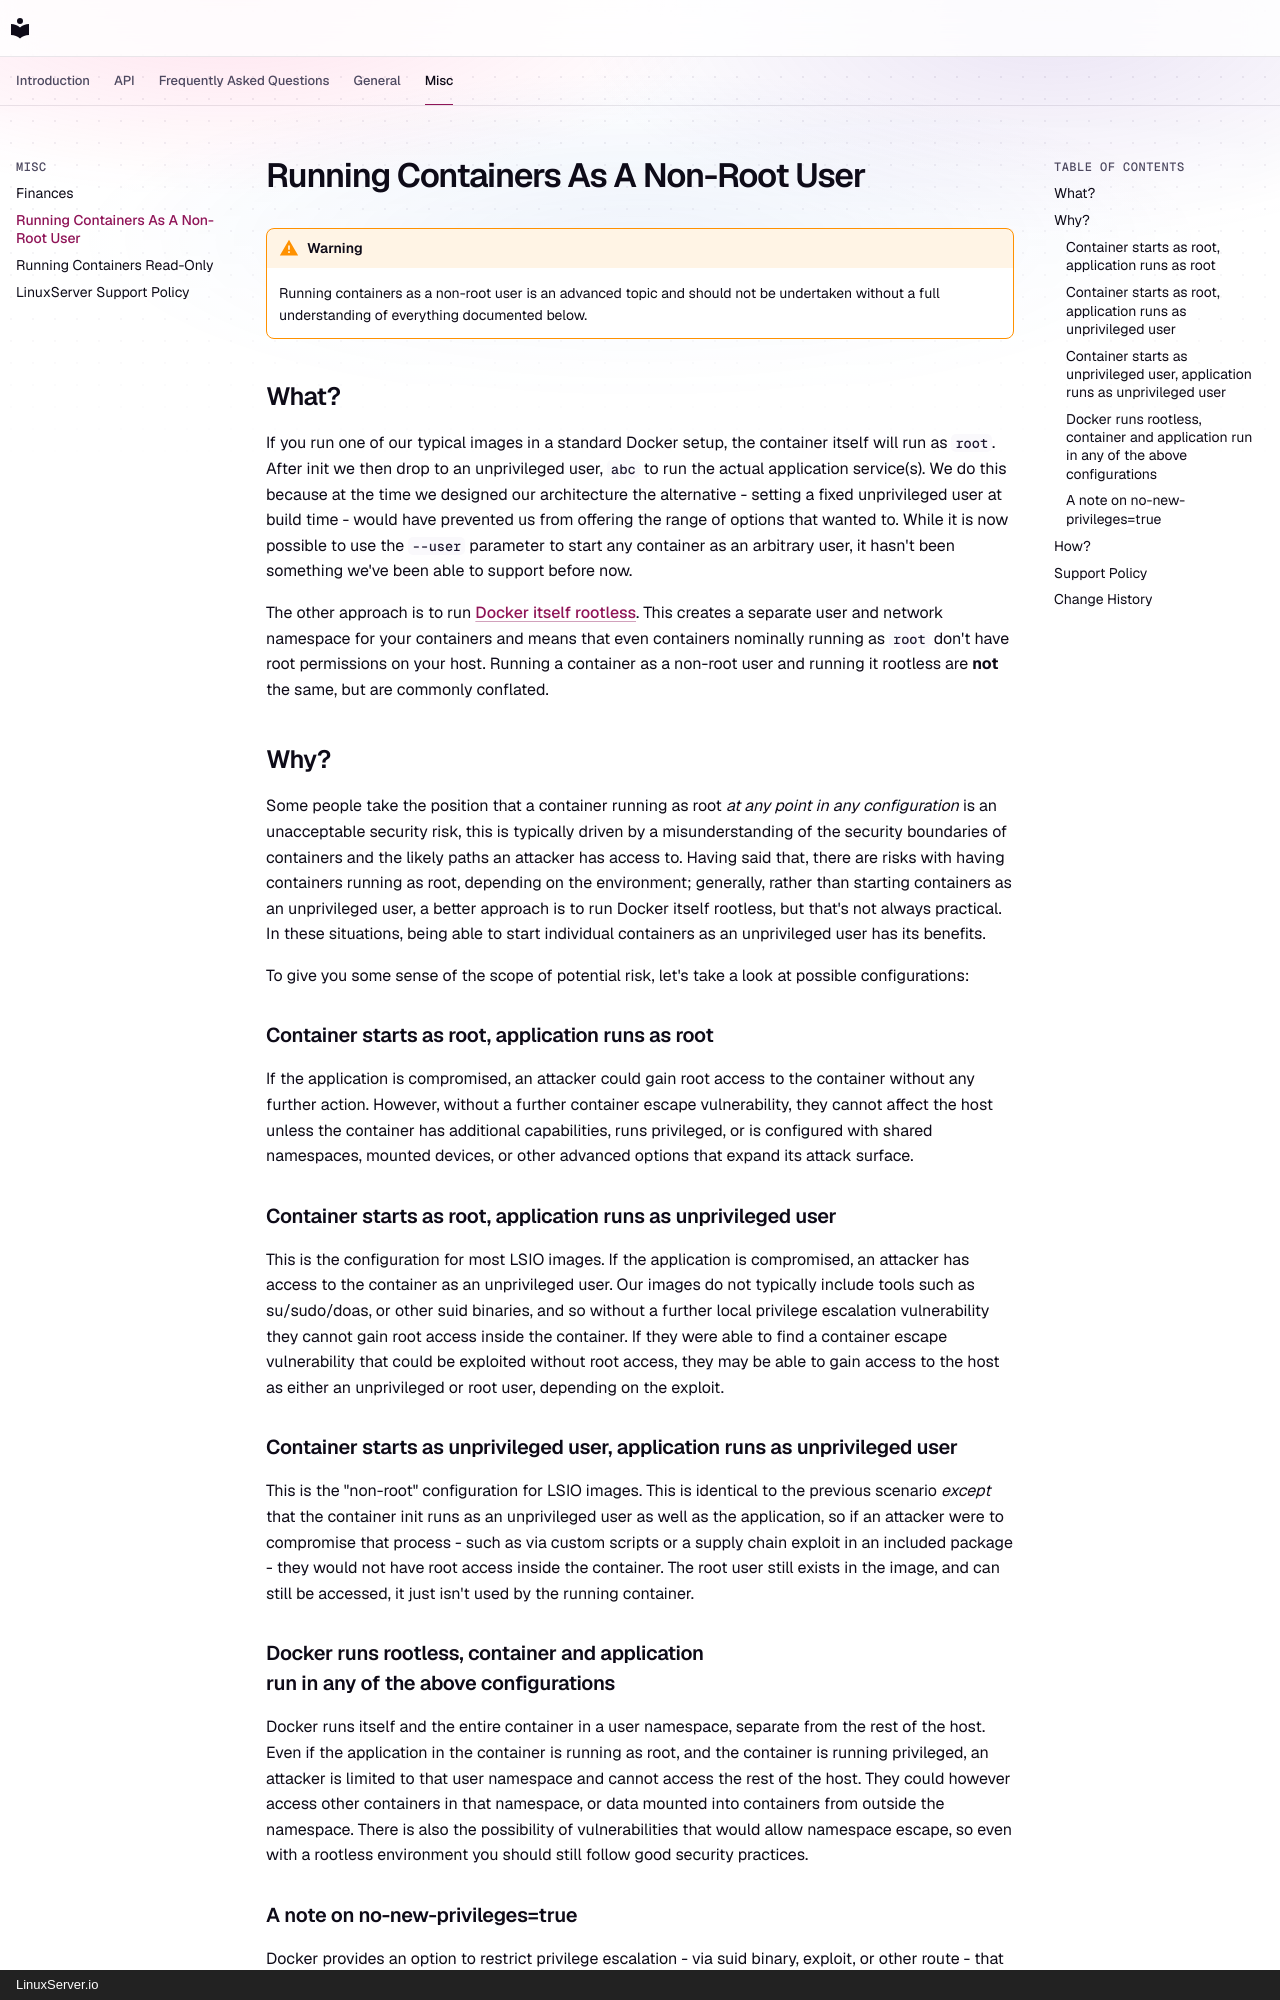

repository: linuxserver-playground/docs · page: misc/non-root/index.html · generator: mkdocs · copyright: LinuxServer.io

# Running Containers As A Non-Root User

!!! warning
    Running containers as a non-root user is an advanced topic and should not be undertaken without a full understanding of everything documented below.

## What?

If you run one of our typical images in a standard Docker setup, the container itself will run as `root`. After init we then drop to an unprivileged user, `abc` to run the actual application service(s). We do this because at the time we designed our architecture the alternative - setting a fixed unprivileged user at build time - would have prevented us from offering the range of options that wanted to. While it is now possible to use the `--user` parameter to start any container as an arbitrary user, it hasn't been something we've been able to support before now.

The other approach is to run [Docker itself rootless](https://docs.docker.com/engine/security/rootless/). This creates a separate user and network namespace for your containers and means that even containers nominally running as `root` don't have root permissions on your host. Running a container as a non-root user and running it rootless are **not** the same, but are commonly conflated.

## Why?

Some people take the position that a container running as root *at any point in any configuration* is an unacceptable security risk, this is typically driven by a misunderstanding of the security boundaries of containers and the likely paths an attacker has access to. Having said that, there are risks with having containers running as root, depending on the environment; generally, rather than starting containers as an unprivileged user, a better approach is to run Docker itself rootless, but that's not always practical. In these situations, being able to start individual containers as an unprivileged user has its benefits.

To give you some sense of the scope of potential risk, let's take a look at possible configurations:

### Container starts as root, application runs as root

If the application is compromised, an attacker could gain root access to the container without any further action. However, without a further container escape vulnerability, they cannot affect the host unless the container has additional capabilities, runs privileged, or is configured with shared namespaces, mounted devices, or other advanced options that expand its attack surface.

### Container starts as root, application runs as unprivileged user

This is the configuration for most LSIO images. If the application is compromised, an attacker has access to the container as an unprivileged user. Our images do not typically include tools such as su/sudo/doas, or other suid binaries, and so without a further local privilege escalation vulnerability they cannot gain root access inside the container. If they were able to find a container escape vulnerability that could be exploited without root access, they may be able to gain access to the host as either an unprivileged or root user, depending on the exploit.
